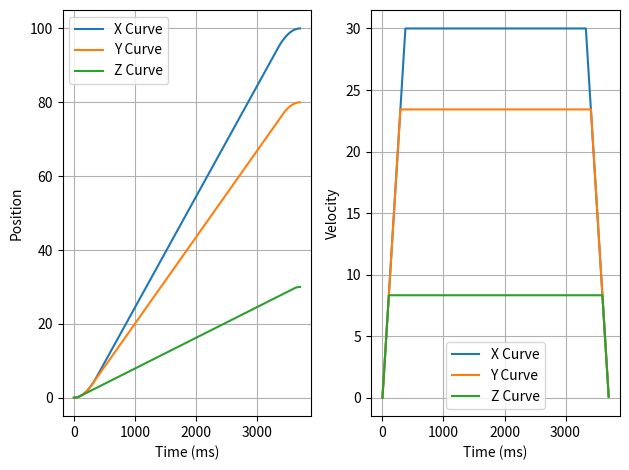

This chart was generated by the following Python code:
import math


class TPlanData:
    def __init__(self) -> None:
        self.a_m = 0.0
        self.v_m = 0.0
        self.S = 0.0
        self.T = 0.0
        self.Ta = 0.0
        self.sign = 0.0
        self.tri_or_trap = False


class TPlanner:
    def __init__(self, a_: float, v_: float, Ss_: list) -> None:
        self.A_max = a_
        self.V_max = v_
        self.curves = [TPlanData() for _ in range(3)]
        self.setAm(self.A_max)
        self.setVm(self.V_max)

        self.update(Ss_)
    
    def update(self, xyz_pos:list):
        self.setS(xyz_pos)
        self.calcOptTimeParamAll()
        self.T_opt = self.maximum(
            self.curves[0].T, self.curves[1].T, self.curves[2].T)

        for i in range(3):
            temp = self.curves[i].T
            if temp < self.T_opt and temp != 0.0:
                self.calcGivenTimeParam(self.curves[i], self.T_opt)

    def getPlanTime(self, xyz_pos:list=None):
        if xyz_pos is None:
            if self.T_opt == 0.0:
                return 1
            else:
                return int(self.T_opt*1000)
        else:
            self.setS(xyz_pos)
            self.calcOptTimeParamAll()
            self.T_opt = self.maximum(self.curves[0].T, self.curves[1].T, self.curves[2].T);

            return self.getPlanTime();    

    def setVm(self, v_: float):
        for c in self.curves:
            c.v_m = v_

    def setAm(self, a_: float):
        for c in self.curves:
            c.a_m = a_

    def setS(self, Ss_: list):
        for i in range(3):
            if Ss_[i] < 0:
                self.curves[i].sign = -1
            else:
                self.curves[i].sign = +1

            self.curves[i].S = math.fabs(Ss_[i])

    def calcOptTimeParamAll(self):
        for c in self.curves:
            if c.S == 0.0:
                c.Ta = 0.0
                c.T = 0.0
                continue

            c.tri_or_trap = (c.v_m * c.v_m / c.a_m >= c.S)

            if c.tri_or_trap:
                c.v_m = math.sqrt(c.S * c.a_m)
                c.Ta = c.v_m / c.a_m
                c.T = 2 * c.Ta
            else:
                c.Ta = c.v_m / c.a_m
                c.T = c.v_m / c.a_m + c.S / c.v_m

    def calcGivenTimeParam(self, c: TPlanData, time: float):
        c.T = time
        v1 = 0.5 * (c.a_m * c.T +
                    math.sqrt(c.a_m * c.a_m * c.T * c.T - 4.0 * c.a_m * c.S))
        v2 = 0.5 * (c.a_m * c.T -
                    math.sqrt(c.a_m * c.a_m * c.T * c.T - 4.0 * c.a_m * c.S))
        if v1 >= 0 and v2 >= 0:
            c.v_m = v1 if v1 < v2 else v2
        elif v1 < 0 and v2 > 0:
            c.v_m = v2
        else:  # v1>0 and v2<0
            c.v_m = v1

        c.Ta = c.v_m / c.a_m
        c.tri_or_trap = (c.v_m * c.v_m / c.a_m >= c.S)

    def maximum(self, a: float, b: float, c: float):
        max = b if a < b else a
        return c if max < c else max

    def getTrapCurve(self, c: TPlanData, count: int):
        s = 0.0
        t = (count + 1) / 1000.0
        if t > c.T:
            t = c.T

        if c.tri_or_trap:
            if t < c.Ta:
                s = 0.5 * c.a_m * t * t
            else:
                s = 0.5 * c.a_m * c.Ta * c.Ta + 0.5 * \
                    (t - c.Ta) * (2 * c.v_m - c.a_m * (t - c.Ta))
        else:
            if t < c.Ta:
                s = 0.5 * c.a_m * t * t
            elif t >= c.Ta and t < (c.T - c.Ta):
                s = 0.5 * c.a_m * c.Ta * c.Ta + c.v_m * (t - c.Ta)
            else:
                s = 0.5 * c.a_m * c.Ta * c.Ta + c.v_m * \
                    (c.T - 2 * c.Ta) + 0.5 * (t - (c.T - c.Ta)) * \
                    (2 * c.v_m - c.a_m * (t - (c.T - c.Ta)))

        return s*c.sign

    def getXCurve(self, count: int):
        return self.getTrapCurve(self.curves[0], count)

    def getYCurve(self, count: int):
        return self.getTrapCurve(self.curves[1], count)

    def getZCurve(self, count: int):
        return self.getTrapCurve(self.curves[2], count)


if __name__ == "__main__":
    import numpy as np
    import matplotlib.pyplot as plt
    A_M = 80
    V_M = 30
    xyz_pos = [100, 80, 30]

    test = TPlanner(A_M, V_M, xyz_pos)
    totaletime = test.getPlanTime()
    # s = test.getXCurve(totaletime)

    print("totale time:", totaletime)

    x_curve = [test.getXCurve(count) for count in range(0, totaletime)]
    y_curve = [test.getYCurve(count) for count in range(0, totaletime)]
    z_curve = [test.getZCurve(count) for count in range(0, totaletime)]
    plt.subplot(121)
    plt.plot(x_curve)
    plt.plot(y_curve)
    plt.plot(z_curve)
    plt.ylabel("Position")
    plt.xlabel("Time (ms)")
    plt.legend(["X Curve", "Y Curve", "Z Curve"], loc="best")
    plt.grid()

    vel_curves = []
    for c in test.curves:
        length = int(c.T*1000)
        ta_len = int(c.Ta*1000)
        curve = np.zeros((length,), dtype=np.float32)

        curve[:ta_len] = np.array(
            [c.a_m*count/1000.0 for count in range(0, ta_len)])
        curve[ta_len: length-ta_len] = c.v_m
        curve[length-ta_len:] = np.array([c.v_m-c.a_m *
                                          count/1000.0 for count in range(0, ta_len)])
        vel_curves.append(curve)
        print("max Vel:", c.v_m)

    plt.subplot(122)
    plt.plot(vel_curves[0])
    plt.plot(vel_curves[1])
    plt.plot(vel_curves[2])
    plt.ylabel("Velocity")
    plt.xlabel("Time (ms)")
    plt.legend(["X Curve", "Y Curve", "Z Curve"], loc="best")
    plt.grid()
    plt.tight_layout()
    plt.show()
